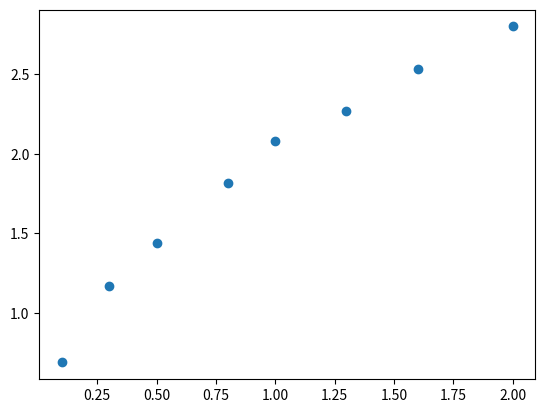

Reproduce this figure in Python. (Note: this script raises an exception after producing the figure.)
import matplotlib.pyplot as plt
import numpy as np
import scipy.optimize as so

data_x = [0.1, 0.3, 0.5, 0.8, 1.0, 1.3, 1.6, 2.0]
data_y = [0.69, 1.17, 1.44, 1.82, 2.08, 2.27, 2.53, 2.80]

plt.plot(data_x, data_y, "o")

def f(x, a, k, c, d):
    return a*np.sin(k*x+c)+d

konstanter = so.curve_fit(f, data_x, data_y)[0]

a = konstanter[0]
k = konstanter[1]
c = konstanter[2]
d = konstanter[3]

print(f"f(x) = {a}sin({k}x + {c}) + {d}")

x = np.linspace(data_x[0], 10,  1000)

plt.plot(x, f(x, a, k, c, d), color="r")
plt.grid()
plt.show()

